Image classification data set "dataset" (nicolawatt/ENG5337 on GitHub). Class labels (6): horizontal, junction, left, no line, right, vertical.

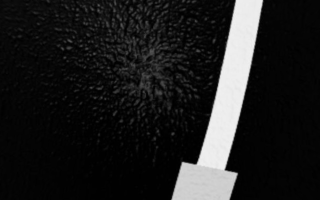
Label: vertical

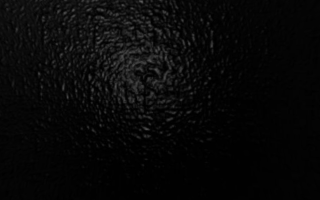
Label: no line

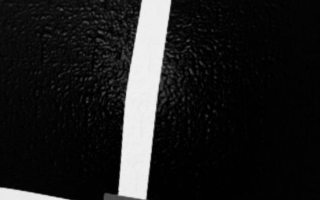
Label: junction

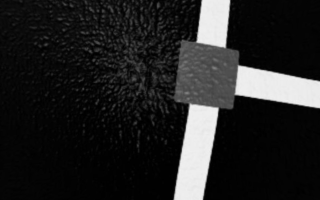
Label: junction

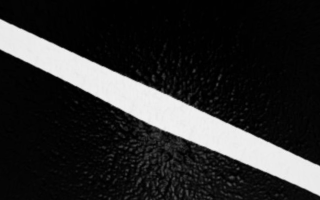
Label: left

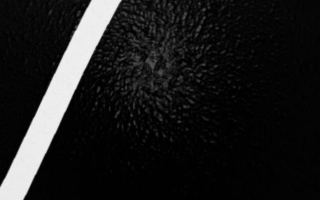
Label: right
